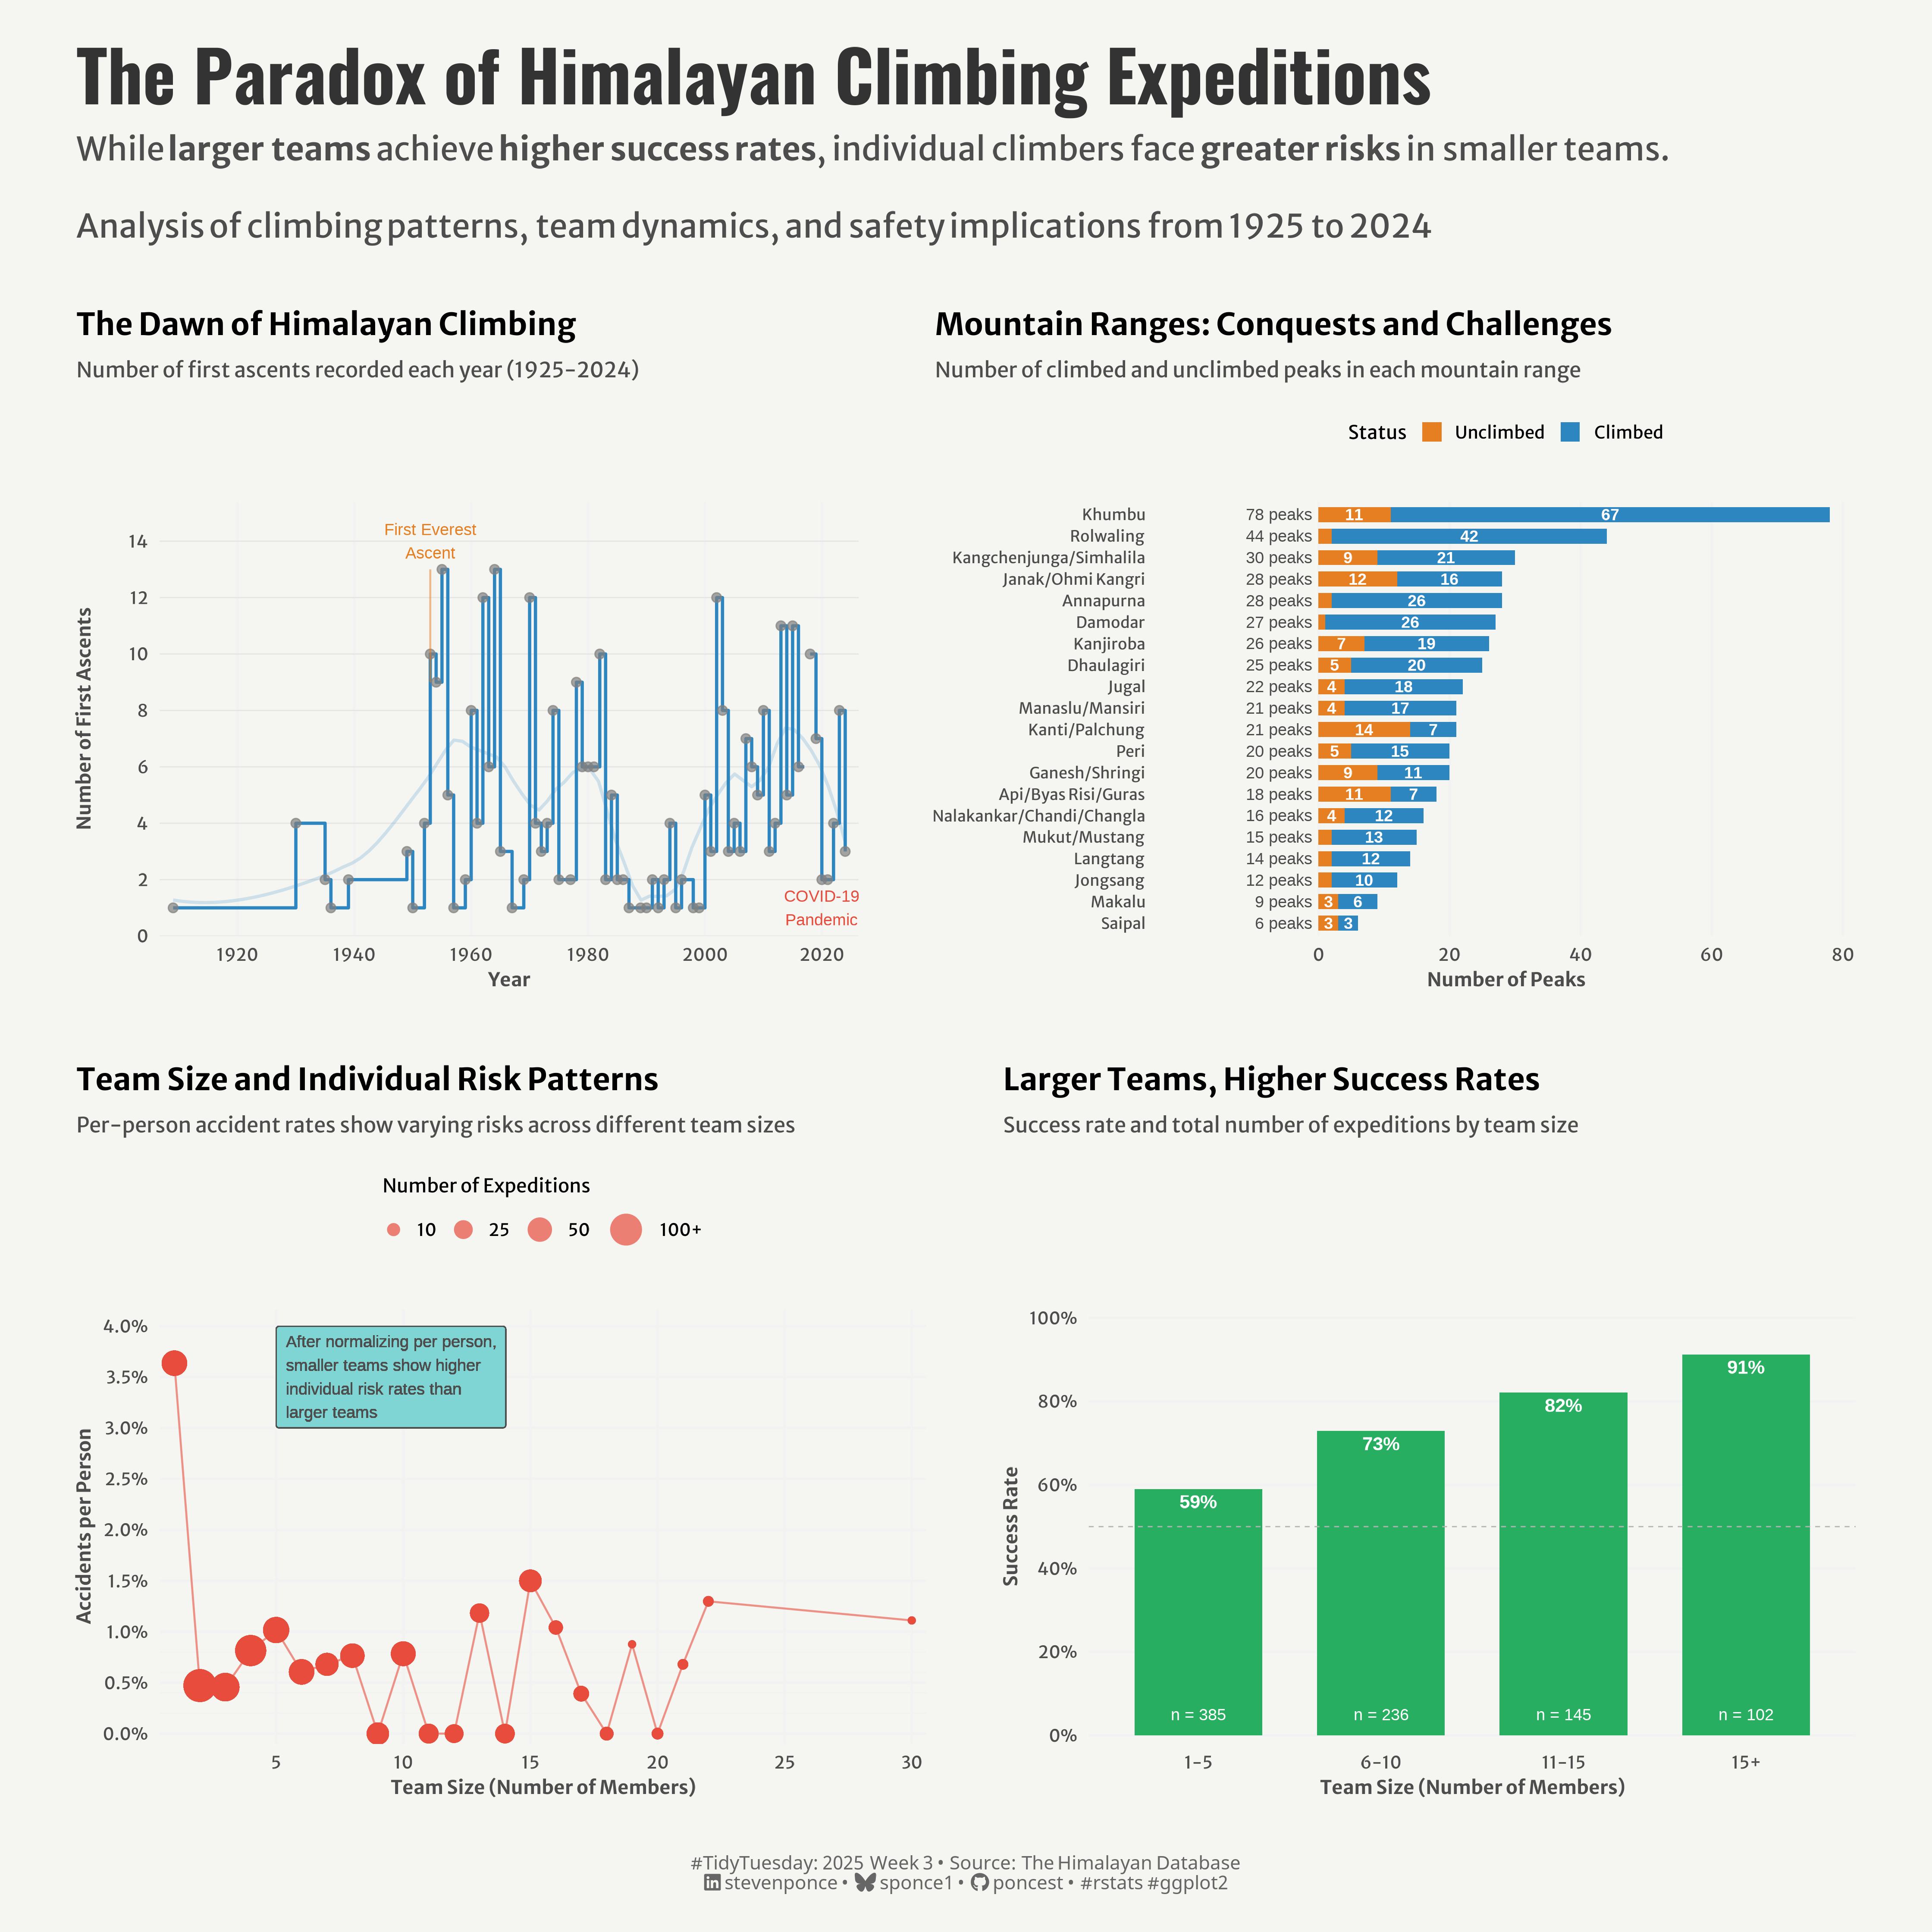

The R source for this figure:

## Challenge: #TidyTuesday 2025 week 03
## Data:      The History of Himalayan Mountaineering Expeditions
## Author:    Steven Ponce
## Date:      2025-01-19

## UPDATED:
#' P4. Accidents vs. Expedition Size was not normalized per person. 
#' The rate shows probability of any accident per expedition, which naturally increases with size.
#' 
#' BEFORE:
#' 
#' Calculated accident rate per expedition: `accidents / total_expeditions`
#' This showed higher rates for larger teams, but was potentially misleading because larger teams naturally 
#' have more chances for an accident to occur

#' AFTER:
    
#'     Calculated accident rate per person: `total_deaths / (n() * totmembers)`
#' This revealed that individual climbers actually face higher risks in smaller teams
#' The visualization now shows risk from an individual climber's perspective rather than an expedition-level view



## 1. LOAD PACKAGES & SETUP ----
if (!require("pacman")) install.packages("pacman")
pacman::p_load(
    tidyverse,      # Easily Install and Load the 'Tidyverse'
    ggtext,         # Improved Text Rendering Support for 'ggplot2'
    showtext,       # Using Fonts More Easily in R Graphs
    janitor,        # Simple Tools for Examining and Cleaning Dirty Data
    skimr,          # Compact and Flexible Summaries of Data
    scales,         # Scale Functions for Visualization
    glue,           # Interpreted String Literals
    here,           # A Simpler Way to Find Your Files
    patchwork,      # The Composer of Plots
    camcorder       # Record Your Plot History 
)

### |- figure size ----
gg_record(
    dir    = here::here("temp_plots"),
    device = "png",
    width  =  14,
    height =  14,
    units  = "in",
    dpi    = 320
)

# Source utility functions
source(here::here("R/utils/fonts.R"))
source(here::here("R/utils/social_icons.R"))
source(here::here("R/themes/base_theme.R"))



## 2. READ IN THE DATA ----
tt <- tidytuesdayR::tt_load(2025, week = 03) 

exped_tidy <- tt$exped_tidy |> clean_names()
peaks_tidy <- tt$peaks_tidy |> clean_names()

tidytuesdayR::readme(tt)
rm(tt)


## 3. EXAMINING THE DATA ----
glimpse(exped_tidy)
skim(exped_tidy)

glimpse(peaks_tidy)
skim(peaks_tidy)


## 4. TIDYDATA ----

### |-  plot data ----

# 1. First Ascent Timeline
first_ascents_data <- peaks_tidy |>
  filter(!is.na(pyear)) |>
  group_by(pyear) |>
  summarise(
    first_ascents = n(),
    .groups = "drop"
  ) |>
  # Add flag for special years
  mutate(
    highlight = case_when(
      pyear == 1953 ~ "Everest",
      pyear >= 2020 & pyear <= 2021 ~ "Covid",
      TRUE ~ "Regular"
    )
  )


# 2. Success Rate by Team Size Category
team_success_data <- exped_tidy |>
  filter(totmembers > 0) |>
  mutate(
    team_size = cut(
      totmembers,
      breaks = c(0, 5, 10, 15, Inf),
      labels = c("1-5", "6-10", "11-15", "15+"),
      right = TRUE
    )
  ) |>
  group_by(team_size) |>
  summarise(
    total = n(),
    successes = sum(success1 == TRUE, na.rm = TRUE),
    success_rate = successes / total
  ) |>
  # Create text for labels
  mutate(
    label_position = success_rate,
    success_pct = paste0(round(success_rate * 100), "%"),
    total_label = paste0("n = ", total)
  )

# 3. Distribution of Climbing Status by Mountain Range
climbing_status_data <- peaks_tidy |>
  # Count peaks by range and status
  group_by(himal_factor, pstatus_factor) |>
  summarise(count = n(), .groups = "drop") |>
  # Calculate total peaks per range for sorting
  group_by(himal_factor) |>
  mutate(
    total_peaks = sum(count),
    pct = count / total_peaks,
    # Create labels with count and percentage for larger values
    label = if_else(count >= 3,
      as.character(count),
      ""
    ), # Only show labels for count >= 3
    # Create total peaks label with consistent format
    total_label = paste0(total_peaks, " peaks")
  ) |>
  ungroup() |>
  # Sort by total peaks
  mutate(
    himal_factor = fct_reorder(himal_factor, total_peaks)
  )

# 4. Accidents vs. Expedition Size 
accident_data <- exped_tidy |>
    filter(totmembers > 0, totmembers <= 30) |>
    group_by(totmembers) |>
    summarise(
        total_expeditions = n(), 
        total_people = n() * totmembers,                     # updated
        total_deaths = sum(mdeaths + hdeaths, na.rm = TRUE),
        accidents_per_person = total_deaths / total_people,
        .groups = "drop"
    ) |>
    # Filter for more reliable statistics
    filter(total_expeditions >= 5)


# 5. VISUALIZATION ----

### |-  plot aesthetics ----
# Get base colors with custom palette
colors <- get_theme_colors(palette = c(
    primary   = "#2E86C1",    # Main blue for time series/success
    secondary = "#E67E22",    # Orange for contrasts
    success   = "#27AE60",    # Green for success metrics
    risk      = "#E74C3C",    # Red for risks/accidents
    neutral   = "gray90"      # Background elements
    )
)


### |-  titles and caption ----
title_text <- "The Paradox of Himalayan Climbing Expeditions"

subtitle_text <- str_glue("While __larger teams__ achieve __higher success rates__, individual climbers face __greater risks__ in smaller teams.<br><br>
                         Analysis of climbing patterns, team dynamics, and safety implications from 1925 to 2024")

# Create caption
caption_text <- create_social_caption(
    tt_year = 2025,
    tt_week = 03,
    source_text = "The Himalayan Database"
)

### |-  fonts ----
setup_fonts()
fonts <- get_font_families()

### |-  plot theme ----

# Start with base theme
base_theme <- create_base_theme(colors)

# Add weekly-specific theme elements
weekly_theme <- extend_weekly_theme(
    base_theme,
    theme(
        # Text styling 
        plot.title = element_text(face = "bold", size = rel(1.14), margin = margin(b = 10)),
        plot.subtitle = element_text(color = colors$text, size = rel(0.78), margin = margin(b = 20)),
        
        # Axis formatting
        axis.title = element_text(color = colors$text, size = 10),
        axis.text = element_text(color = colors$text, size = 9),
        
        # Legend formatting 
        legend.position = "top",
        legend.title = element_text(size = 10),
        legend.text = element_text(size = 9),
        legend.margin = margin(b = 10),
        
        # Grid customization
        panel.grid.minor = element_blank(),
        
        # Plot margins 
        plot.margin = margin(t = 20, r = 20, b = 20, l = 20),
        
        # Legend formatting 
        legend.box.margin = margin(b = 15),
        legend.spacing = unit(0.2, "cm"),
        legend.box.spacing = unit(0.2, "cm"),
        legend.key.size = unit(0.8, "lines")
    )
)

# Set theme
theme_set(weekly_theme)

### |-  Plot  ----

# 1. First Ascent Timeline
p1 <- ggplot(first_ascents_data,
             aes(x = pyear, y = first_ascents)) +
    # Geoms
    geom_hline(
        yintercept = seq(0, 14, 2), 
        color = colors$palette["neutral"], 
        linewidth = 0.3
    ) +
    geom_step(
        color = colors$palette["primary"],
        linewidth = 0.8
    ) +
    geom_smooth(
        aes(x = pyear, y = first_ascents),
        method = "loess",
        color = alpha(colors$palette["primary"], 0.2),
        se = FALSE,
        linewidth = 0.8,
        span = 0.3
    ) +
    geom_point(
        aes(color = highlight),
        size = 2,
        alpha = 0.7
    ) +
    # Scales
    scale_x_continuous(
        breaks = c(1920, 1940, 1960, 1980, 2000, 2020),
        expand = expansion(mult = c(0.02, 0.02))
    ) +
    scale_y_continuous(
        breaks = seq(0, 14, 2),
        limits = c(0, 14),
        expand = expansion(mult = c(0, 0.1))
    ) +
    scale_color_manual(
        values = c(
            "Everest" = colors$palette["secondary"],
            "Covid" = colors$palette["risk"],
            "Regular" = colors$palette["primary"]
        ),
        guide = "none"
    ) +
    # Annotations
    annotate(
        "text",
        x = 1953,
        y = 14,
        label = "First Everest\nAscent",
        size = 3,
        color = colors$palette["secondary"],
        hjust = 0.5
    ) +
    annotate(
        "segment",
        x = 1953,
        xend = 1953,
        y = 9,
        yend = 13,
        color = colors$palette["secondary"],
        alpha = 0.5,
        linewidth = 0.5
    ) +
    annotate(
        "text",
        x = 2020,
        y = 1,
        label = "COVID-19\nPandemic",
        size = 3,
        color = colors$palette["risk"],
        hjust = 0.5
    ) +
    # Labs
    labs(
        title = "The Dawn of Himalayan Climbing",
        subtitle = "Number of first ascents recorded each year (1925-2024)",
        x = "Year",
        y = "Number of First Ascents"
    ) +
    # Theme
    theme(
        panel.grid.major.y = element_blank(),
        panel.grid.major.x = element_line(color = "gray95")
    )

# 2. Success Rate by Team Size Category
p2 <- ggplot(team_success_data) +
    # Geoms
    geom_col(
        aes(x = team_size, y = success_rate),
        fill = colors$palette["success"],
        width = 0.7
    ) +
    geom_text(
        aes(x = team_size, y = success_rate, label = success_pct),
        nudge_y = -0.03,
        color = "white",
        fontface = "bold",
        size = 3.5
    ) +
    geom_text(
        aes(x = team_size, y = 0, label = total_label),
        nudge_y = 0.05,
        color = "white",
        size = 3
    ) +
    geom_hline(
        yintercept = 0.5,
        linetype = "dashed",
        color = "gray70",
        linewidth = 0.3
    ) +
    # Scales
    scale_y_continuous(
        labels = percent,
        limits = c(0, 1),
        breaks = seq(0, 1, 0.2),
        expand = expansion(mult = c(0.02, 0.02))
    ) +
    # Labs
    labs(
        title = "Larger Teams, Higher Success Rates",
        subtitle = "Success rate and total number of expeditions by team size",
        x = "Team Size (Number of Members)",
        y = "Success Rate"
    ) +                                    
    # Theme 
    theme(
        panel.grid.major.x = element_blank(),
        panel.grid.major.y = element_line(color = "gray95")
    )

# 3. Distribution of Climbing Status by Mountain Range
p3 <- ggplot(climbing_status_data,
             aes(x = count, 
                 y = himal_factor,
                 fill = pstatus_factor)) +  
    # Geoms
    geom_col(
        position = "stack",
        width = 0.7
    ) +
    geom_text(
        aes(label = label),
        position = position_stack(vjust = 0.5),
        color = "white",
        size = 3,
        fontface = "bold"
    ) +
    geom_text(
        data = subset(climbing_status_data, !duplicated(himal_factor)),
        aes(x = -1, label = sprintf("%d peaks", total_peaks)),  # Simplified label
        hjust = 1,
        size = 3,
        color = "gray30"
    ) +
    # Scales
    scale_x_continuous(
        expand = expansion(mult = c(0.3, 0.05)),  
        breaks = seq(0, 80, 20)
    ) +
    scale_fill_manual(
        name = "Status",
        breaks = c("Unclimbed", "Climbed"),
        values = setNames(
            c(colors$palette["secondary"], colors$palette["primary"]),
            c("Unclimbed", "Climbed")
        )
    ) +
    # Labs                                                   
    labs(
        title = "Mountain Ranges: Conquests and Challenges",
        subtitle = "Number of climbed and unclimbed peaks in each mountain range",
        x = "Number of Peaks",
        y = NULL
    ) +
    # Theme 
    theme(
        axis.text.y = element_text(size = 8),
        panel.grid.major.y = element_blank(),
        panel.grid.major.x = element_line(color = "gray95")
    )

# 4. Accidents vs. Expedition Size 
# Update p4 plot to use accidents_per_person
p4 <- ggplot(accident_data) +
    # Geoms
    geom_hline(
        yintercept = seq(0, 0.01, 0.002),  
        color = "gray95",
        linewidth = 0.3
    ) +
    geom_line(
        aes(x = totmembers, y = accidents_per_person),  # Changed to per-person metric
        color = colors$palette["risk"],
        linewidth = 0.5,
        alpha = 0.6
    ) +
    geom_point(
        aes(x = totmembers, y = accidents_per_person,  # Changed to per-person metric
            size = total_expeditions),
        color = colors$palette["risk"],
        alpha = 0.7,
        stroke = 0
    ) +
    # Update label text to reflect per-person normalization
    geom_label(
        aes(x = 05, y = 0.035,                                                  # updated
            label = "After normalizing per person,\nsmaller teams show higher\nindividual risk rates than\nlarger teams"),
        size = 3,
        color = colors$text,
        fill = alpha(colors$palette["primary"], 0.01),
        label.size = 0.25,
        label.padding = unit(0.5, "lines"),
        hjust = 0
    ) +
    # Scales
    scale_y_continuous(
        labels = percent_format(),
        limits = c(-0.001, 0.04),  
        breaks = seq(0, 0.04, 0.005),  
        expand = expansion(mult = c(0, 0.04))
    ) +
    scale_x_continuous(
        breaks = seq(0, 30, 5),
        expand = expansion(mult = c(0.02, 0.02))
    ) +
    scale_size_continuous(
        range = c(2, 8),
        breaks = c(10, 25, 50, 100),
        labels = c("10", "25", "50", "100+"),
        guide = guide_legend(
            title.position = "top",
            override.aes = list(color = colors$palette["risk"], alpha = 0.7)
        )
    ) +
    # Labs
    labs(                                                                       # updated
        title = "Team Size and Individual Risk Patterns",
        subtitle = "Per-person accident rates show varying risks across different team sizes",
        x = "Team Size (Number of Members)",
        y = "Accidents per Person",
        size = "Number of Expeditions"
    ) +
    # Theme 
    theme(
        panel.grid.major = element_line(color = "gray95"),
        legend.key = element_blank()
    )

# Combine plots 
combined_plot <- (p1 | p3) / (p4 | p2) +  
    plot_layout(
        heights = c(1, 1),  
        widths = c(1, 1)    
    ) 

combined_plot +
    # Add title, subtitle, and caption 
    plot_annotation(
        title = title_text,
        subtitle = subtitle_text,
        caption = caption_text,
        theme = theme(
            plot.title = element_text(
                size   = rel(2.6),
                family = fonts$title,
                face   = "bold",
                color  = colors$title,
                lineheight = 1.1,
                margin = margin(t = 5, b = 5)
            ),
            plot.subtitle = element_markdown(
                size   = rel(1.2),
                family = fonts$subtitle,
                color  = colors$subtitle,
                lineheight = 1.2,
                margin = margin(t = 5, b = 15)
            ),
            plot.caption = element_markdown(
                size   = rel(0.7),
                family = fonts$caption,
                color  = colors$caption,
                hjust  = 0.5,
                margin = margin(t = 10)
            )
        )
    ) & 
    # Add spacing between plots
    theme(panel.spacing = unit(2, "cm"))


# 6. SESSION INFO ----
sessioninfo::session_info(include_base = TRUE)

# ─ Session info ────────────────────────────────────────────────────────────────────────────────────
# setting  value
# version  R version 4.4.1 (2024-06-14 ucrt)
# os       Windows 11 x64 (build 22631)
# system   x86_64, mingw32
# ui       RStudio
# language (EN)
# collate  English_United States.utf8
# ctype    English_United States.utf8
# tz       America/New_York
# date     2025-01-18
# rstudio  2024.12.0+467 Kousa Dogwood (desktop)
# pandoc   NA
# 
# ─ Packages ────────────────────────────────────────────────────────────────────────────────────────
# ! package      * version  date (UTC) lib source
# V base         * 4.4.1    2024-04-24 [2] local (on disk 4.4.0)
# P base64enc      0.1-3    2015-07-28 [?] CRAN (R 4.4.0)
# P bit            4.0.5    2022-11-15 [?] CRAN (R 4.4.0)
# P bit64          4.0.5    2020-08-30 [?] CRAN (R 4.4.0)
# P camcorder    * 0.1.0    2022-10-03 [?] CRAN (R 4.4.0)
# cli            3.6.3    2024-06-21 [1] CRAN (R 4.4.1)
# colorspace     2.1-0    2023-01-23 [1] CRAN (R 4.4.0)
# P commonmark     1.9.1    2024-01-30 [?] CRAN (R 4.4.0)
# P compiler       4.4.0    2024-04-24 [?] local
# P crayon         1.5.2    2022-09-29 [?] CRAN (R 4.4.0)
# P curl           5.2.1    2024-03-01 [?] CRAN (R 4.4.0)
# P datasets     * 4.4.0    2024-04-24 [?] local
# P digest         0.6.35   2024-03-11 [?] CRAN (R 4.4.0)
# dplyr        * 1.1.4    2023-11-17 [1] CRAN (R 4.4.0)
# P fansi          1.0.6    2023-12-08 [?] CRAN (R 4.4.0)
# farver         2.1.2    2024-05-13 [1] CRAN (R 4.4.1)
# P fastmap        1.1.1    2023-02-24 [?] CRAN (R 4.4.0)
# forcats      * 1.0.0    2023-01-29 [1] CRAN (R 4.4.0)
# generics       0.1.3    2022-07-05 [1] CRAN (R 4.4.0)
# ggplot2      * 3.5.1    2024-04-23 [1] CRAN (R 4.4.0)
# P ggtext       * 0.1.2    2022-09-16 [?] CRAN (R 4.4.0)
# P gh             1.4.1    2024-03-28 [?] CRAN (R 4.4.0)
# P gifski         1.12.0-2 2023-08-12 [?] CRAN (R 4.4.0)
# P gitcreds       0.1.2    2022-09-08 [?] CRAN (R 4.4.0)
# glue         * 1.8.0    2024-09-30 [1] CRAN (R 4.4.2)
# P graphics     * 4.4.0    2024-04-24 [?] local
# P grDevices    * 4.4.0    2024-04-24 [?] local
# P grid           4.4.0    2024-04-24 [?] local
# P gridtext       0.1.5    2022-09-16 [?] CRAN (R 4.4.0)
# gtable         0.3.5    2024-04-22 [1] CRAN (R 4.4.0)
# P here         * 1.0.1    2020-12-13 [?] CRAN (R 4.4.0)
# P hms            1.1.3    2023-03-21 [?] CRAN (R 4.4.0)
# P htmltools      0.5.8.1  2024-04-04 [?] CRAN (R 4.4.0)
# P httr2          1.0.1    2024-04-01 [?] CRAN (R 4.4.0)
# P janitor      * 2.2.0    2023-02-02 [?] CRAN (R 4.4.0)
# P jsonlite       1.8.8    2023-12-04 [?] CRAN (R 4.4.0)
# P knitr          1.46     2024-04-06 [?] CRAN (R 4.4.0)
# P lattice        0.22-6   2024-03-20 [?] CRAN (R 4.4.0)
# P lifecycle      1.0.4    2023-11-07 [?] CRAN (R 4.4.0)
# P lubridate    * 1.9.3    2023-09-27 [?] CRAN (R 4.4.0)
# magick         2.8.3    2024-02-18 [1] CRAN (R 4.4.0)
# P magrittr       2.0.3    2022-03-30 [?] CRAN (R 4.4.0)
# markdown       1.13     2024-06-04 [1] CRAN (R 4.4.2)
# P Matrix         1.7-0    2024-03-22 [?] CRAN (R 4.4.0)
# P methods      * 4.4.0    2024-04-24 [?] local
# P mgcv           1.9-1    2023-12-21 [?] CRAN (R 4.4.0)
# munsell        0.5.1    2024-04-01 [1] CRAN (R 4.4.0)
# P nlme           3.1-164  2023-11-27 [?] CRAN (R 4.4.0)
# P pacman       * 0.5.1    2019-03-11 [?] CRAN (R 4.4.0)
# P parallel       4.4.0    2024-04-24 [?] local
# P patchwork    * 1.3.0    2024-09-16 [?] CRAN (R 4.4.1)
# P pillar         1.9.0    2023-03-22 [?] CRAN (R 4.4.0)
# P pkgconfig      2.0.3    2019-09-22 [?] CRAN (R 4.4.0)
# P purrr        * 1.0.2    2023-08-10 [?] CRAN (R 4.4.0)
# P R6             2.5.1    2021-08-19 [?] CRAN (R 4.4.0)
# P ragg           1.3.3    2024-09-11 [?] CRAN (R 4.4.2)
# P rappdirs       0.3.3    2021-01-31 [?] CRAN (R 4.4.0)
# P Rcpp           1.0.12   2024-01-09 [?] CRAN (R 4.4.0)
# P readr        * 2.1.5    2024-01-10 [?] CRAN (R 4.4.0)
# P renv           1.0.7    2024-04-11 [?] CRAN (R 4.4.0)
# P repr           1.1.7    2024-03-22 [?] CRAN (R 4.4.0)
# rlang          1.1.4    2024-06-04 [1] CRAN (R 4.4.1)
# P rprojroot      2.0.4    2023-11-05 [?] CRAN (R 4.4.0)
# P rstudioapi     0.16.0   2024-03-24 [?] CRAN (R 4.4.0)
# P rsvg           2.6.0    2023-10-08 [?] CRAN (R 4.4.0)
# scales       * 1.3.0    2023-11-28 [1] CRAN (R 4.4.0)
# P sessioninfo    1.2.2    2021-12-06 [?] CRAN (R 4.4.0)
# P showtext     * 0.9-7    2024-03-02 [?] CRAN (R 4.4.0)
# P showtextdb   * 3.0      2020-06-04 [?] CRAN (R 4.4.0)
# P skimr        * 2.1.5    2022-12-23 [?] CRAN (R 4.4.0)
# P snakecase      0.11.1   2023-08-27 [?] CRAN (R 4.4.0)
# P splines        4.4.0    2024-04-24 [?] local
# P stats        * 4.4.0    2024-04-24 [?] local
# stringi        1.8.4    2024-05-06 [1] CRAN (R 4.4.0)
# P stringr      * 1.5.1    2023-11-14 [?] CRAN (R 4.4.0)
# P svglite        2.1.3    2023-12-08 [?] CRAN (R 4.4.0)
# P sysfonts     * 0.8.9    2024-03-02 [?] CRAN (R 4.4.0)
# systemfonts    1.1.0    2024-05-15 [1] CRAN (R 4.4.0)
# textshaping    0.4.0    2024-05-24 [1] CRAN (R 4.4.0)
# P tibble       * 3.2.1    2023-03-20 [?] CRAN (R 4.4.0)
# tidyr        * 1.3.1    2024-01-24 [1] CRAN (R 4.4.0)
# tidyselect     1.2.1    2024-03-11 [1] CRAN (R 4.4.0)
# P tidytuesdayR   1.1.2    2024-09-09 [?] CRAN (R 4.4.2)
# P tidyverse    * 2.0.0    2023-02-22 [?] CRAN (R 4.4.0)
# P timechange     0.3.0    2024-01-18 [?] CRAN (R 4.4.0)
# P tools          4.4.0    2024-04-24 [?] local
# P tzdb           0.4.0    2023-05-12 [?] CRAN (R 4.4.0)
# P utf8           1.2.4    2023-10-22 [?] CRAN (R 4.4.0)
# P utils        * 4.4.0    2024-04-24 [?] local
# P vctrs          0.6.5    2023-12-01 [?] CRAN (R 4.4.0)
# P vroom          1.6.5    2023-12-05 [?] CRAN (R 4.4.0)
# P withr          3.0.2    2024-10-28 [?] CRAN (R 4.4.2)
# P xfun           0.43     2024-03-25 [?] CRAN (R 4.4.0)
# P xml2           1.3.6    2023-12-04 [?] CRAN (R 4.4.0)
# 
# V ── Loaded and on-disk version mismatch.
# P ── Loaded and on-disk path mismatch.
# 
# ───────────────────────────────────────────────────────────────────────────────────────────────────
# > 
